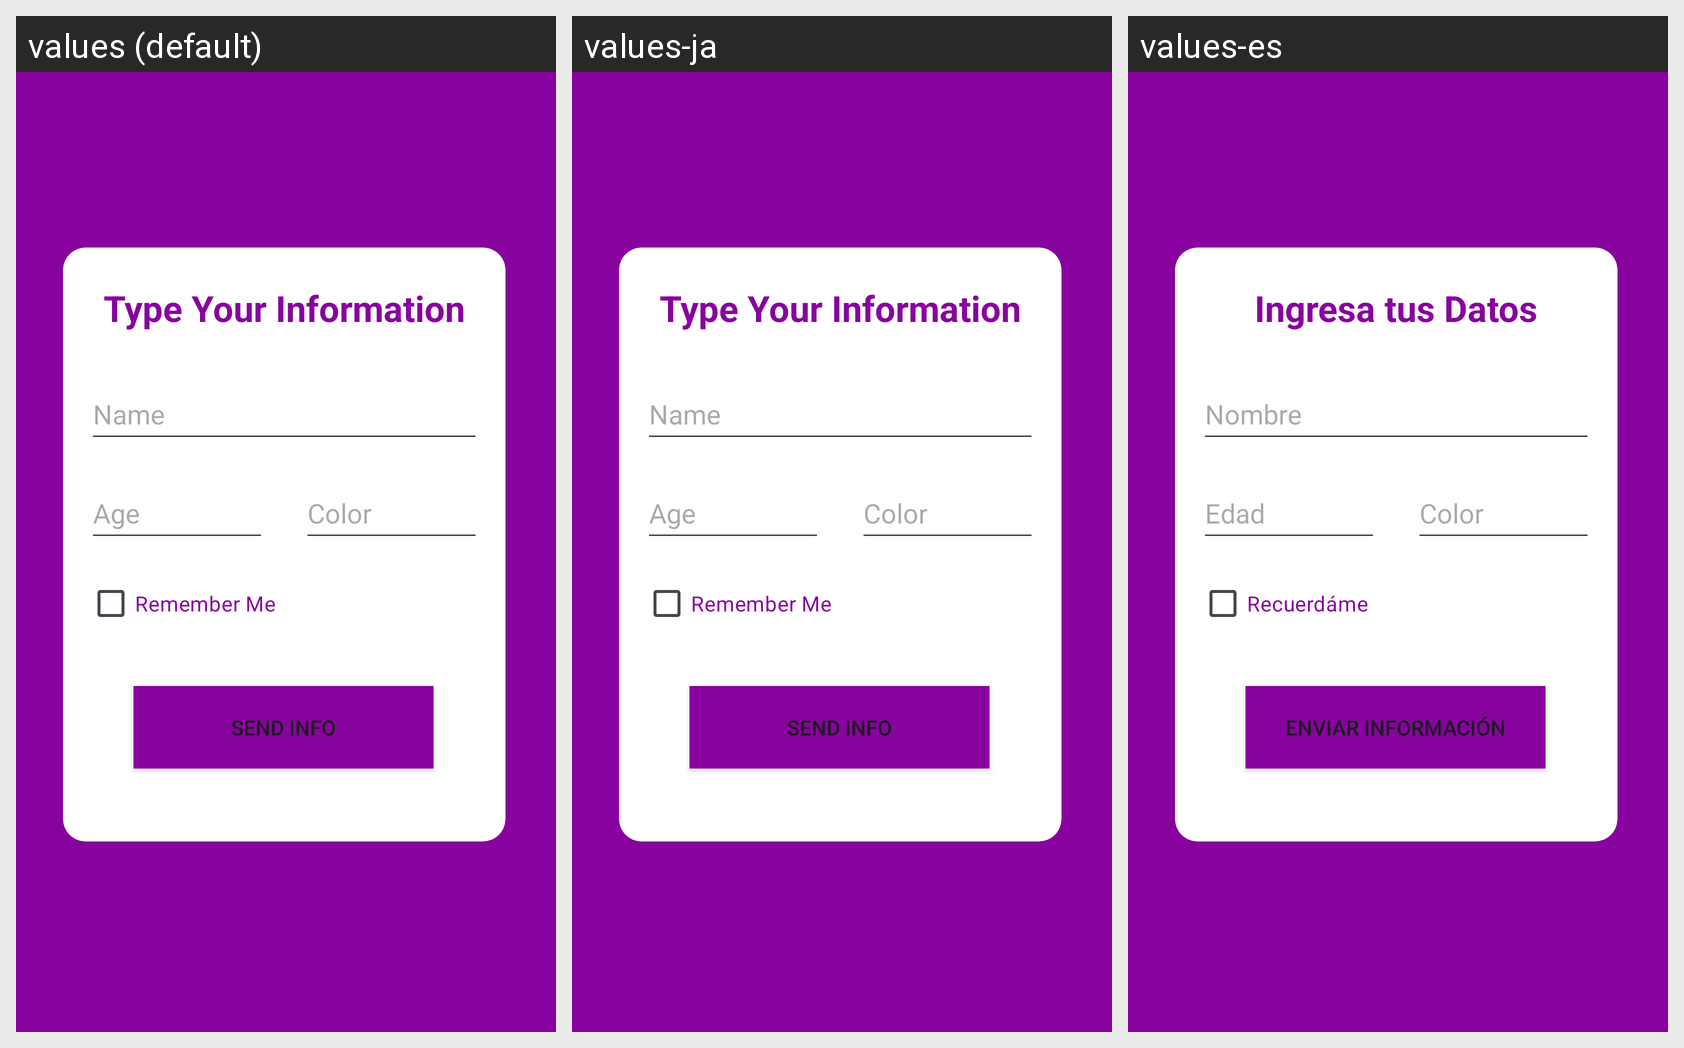

This grid shows one Android layout under several languages. Give, for every string resource on the screen, its name, the default text and each shown locale's text.
Android screen res/layout/activity_intent1.xml rendered under 3 locales, left to right: values (default), values-ja, values-es. Device: Nexus 5 (rendered at 1080×1920; each locale shown at half size, 540×960, under a caption strip naming it); theme Theme.FirstApp.
Strings drawn on this screen, with the default value and each locale's value (text and hints the layout hard-codes, and strings that could not be matched under every locale, appear in the picture but are not listed):

nombre
  values: Name
  values-ja: Name
  values-es: Nombre

age
  values: Age
  values-ja: Age
  values-es: Edad

colorHex
  values: Color
  values-ja: Color
  values-es: Color

rememberMe
  values: Remember Me
  values-ja: Remember Me
  values-es: Recuerdáme

sendInfo
  values: Send Info
  values-ja: Send Info
  values-es: Enviar Información

dataForm
  values: Type Your Information
  values-ja: Type Your Information
  values-es: Ingresa tus Datos
